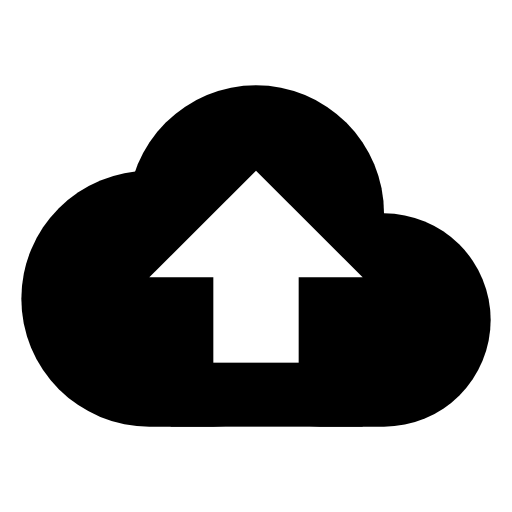
t = 0.00 s
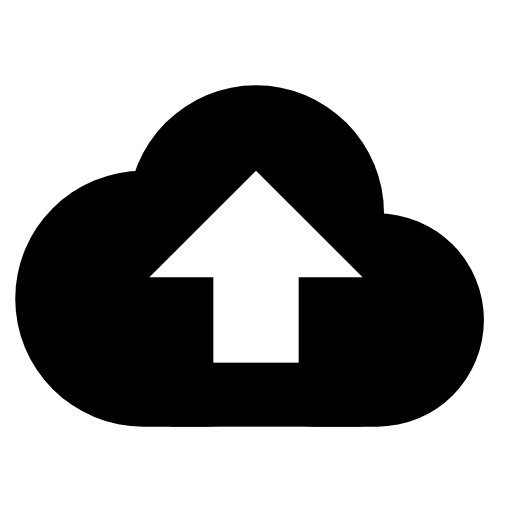
t = 1.50 s
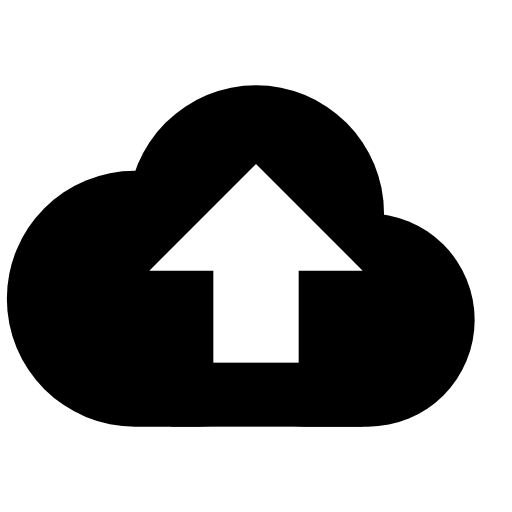
t = 3.56 s
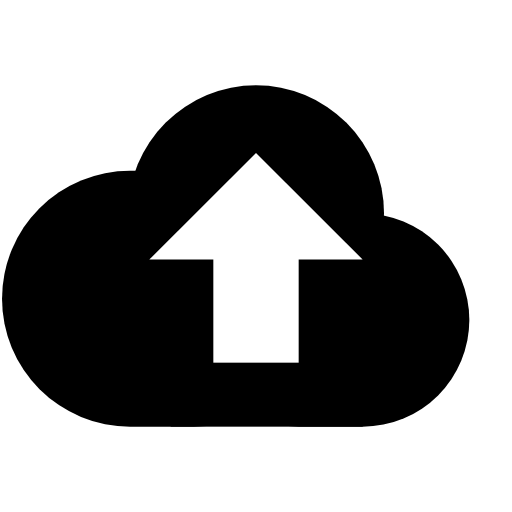
t = 4.75 s
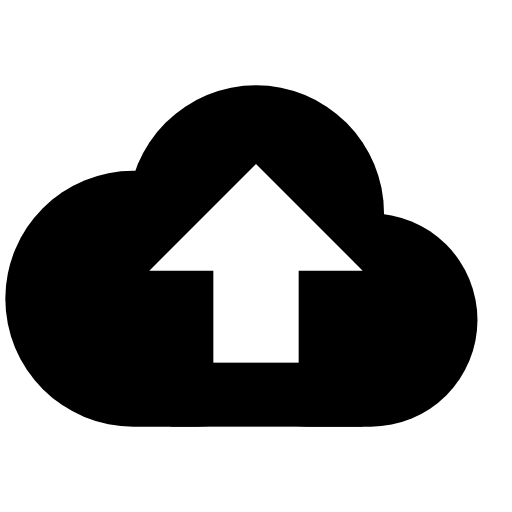
t = 6.56 s
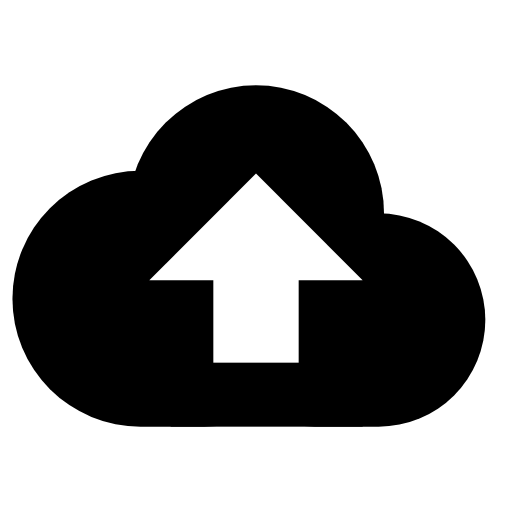
t = 8.31 s

The animated SVG that drew these frames (rendered in a browser with its animation timeline set to each time). Animation: 3 SMIL elements (animate=2,animateMotion=1); frames cover the first 8.31 s, repeats indefinitely.

<svg xmlns="http://www.w3.org/2000/svg" width="24" height="24" viewBox="0 0 24 24">
	<mask id="cloud-upload-mask">
		<g fill="white">
			<circle cx="12" cy="10" r="6" />
			<rect x="8" y="13" width="9" height="7" />
			<rect x="1" y="8" width="15" height="12" rx="6">
				<animate attributeName="x" values="1;0;1;2;1" dur="21s" repeatCount="indefinite" />
			</rect>
			<rect x="10" y="10" width="13" height="10" rx="5">
				<animate attributeName="x" values="10;9;10;11;10" dur="19s" repeatCount="indefinite" />
			</rect>
		</g>
		<g fill="black">
			<rect x="10" y="12" width="4" height="5" />
			<path d="M12 8L17 13H7L12 8Z">
				<animateMotion path="M0 0v-1v2z" keyPoints="0;0.25;0.5;0.75;1" keyTimes="0;0.1;0.5;0.8;1" calcMode="linear" dur="1.5s" repeatCount="indefinite" />
			</path>
		</g>
	</mask>
	<rect mask="url(#cloud-upload-mask)" width="24" height="24" fill="currentColor" />
</svg>
